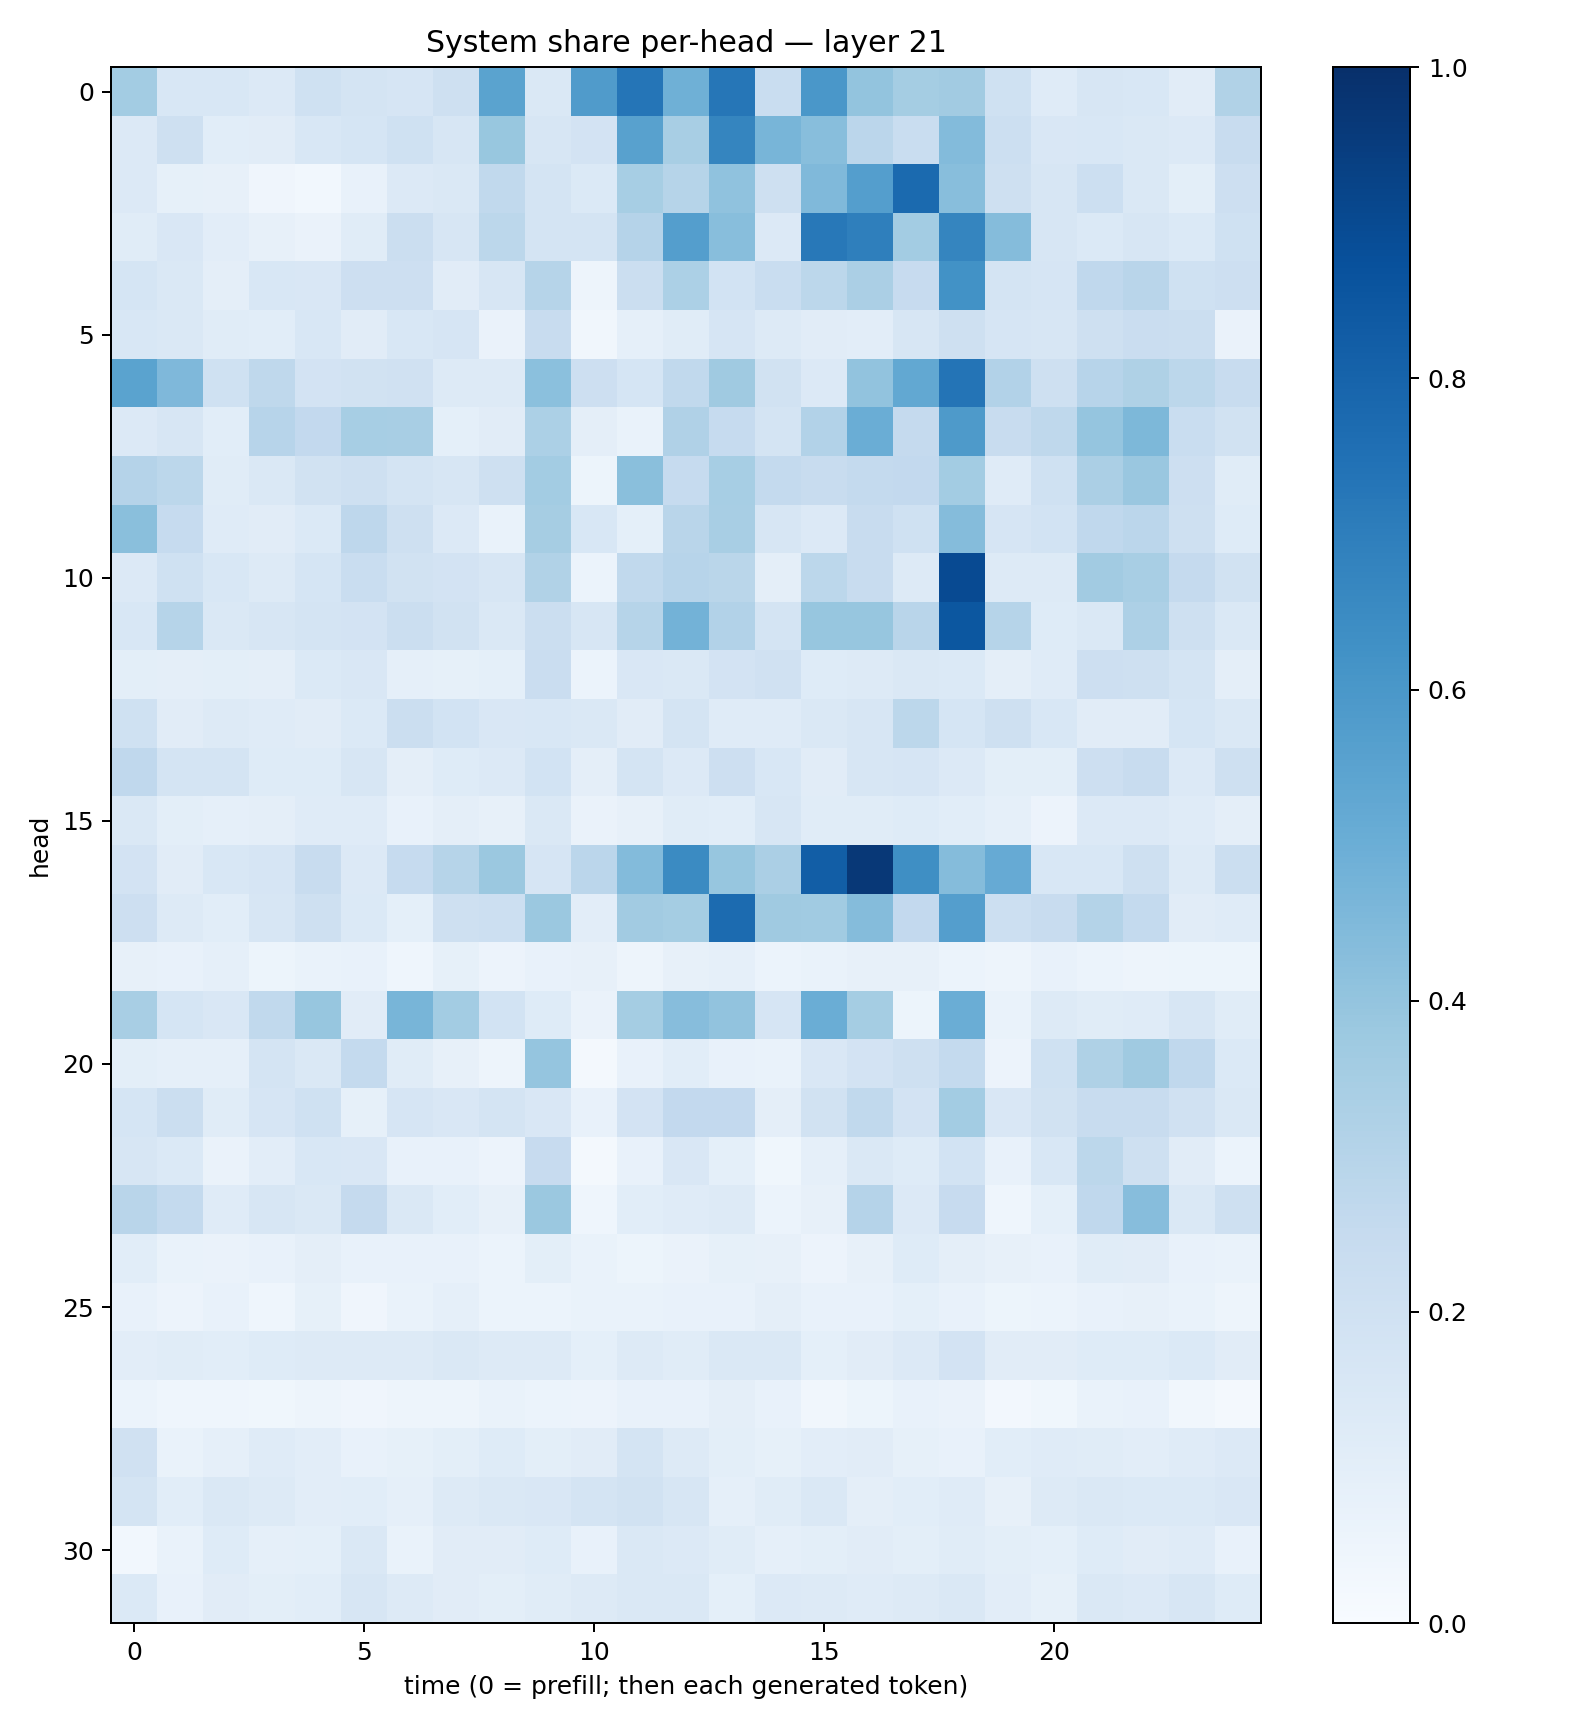

The file beside this chart, header and first rows:
0.3581501, 0.15602845, 0.15432298, 0.13562864, 0.2029546, 0.17204714, 0.16763113, 0.21038732, 0.54973906, 0.14749214, 0.5792511, 0.73220176, 0.4884235, 0.7300457, 0.23111002, 0.5991142, 0.4021599, 0.35284618, 0.36056566, 0.20088452, 0.11890825, 0.16032736, 0.15412636, 0.110856205
0.1355, 0.2072, 0.1083, 0.111, 0.1545, 0.1681, 0.1995, 0.1607, 0.387, 0.1622, 0.1836, 0.5554, 0.3422, 0.6687, 0.4669, 0.4271, 0.2818, 0.231, 0.4396, 0.2186, 0.15, 0.1559, 0.1468, 0.1334
0.1336, 0.08469, 0.08058, 0.04216, 0.02776, 0.07082, 0.1335, 0.1424, 0.2634, 0.173, 0.1373, 0.3442, 0.3001, 0.4078, 0.2092, 0.4487, 0.5679, 0.7741, 0.4284, 0.2043, 0.1622, 0.215, 0.1469, 0.1014
0.1141, 0.1489, 0.1018, 0.07934, 0.06566, 0.1159, 0.2208, 0.1597, 0.2812, 0.1724, 0.1752, 0.3033, 0.5697, 0.4291, 0.1361, 0.7224, 0.6923, 0.3591, 0.6696, 0.4342, 0.1582, 0.1388, 0.1576, 0.1402
0.1702, 0.1422, 0.09741, 0.153, 0.1505, 0.2145, 0.2113, 0.1103, 0.164, 0.299, 0.04876, 0.2247, 0.3303, 0.1843, 0.2333, 0.28, 0.3327, 0.2437, 0.6229, 0.1729, 0.167, 0.2676, 0.2896, 0.1994
0.1546, 0.1447, 0.1133, 0.1094, 0.1533, 0.1131, 0.1548, 0.1668, 0.06288, 0.2421, 0.03175, 0.08691, 0.1153, 0.1653, 0.1274, 0.1111, 0.1022, 0.1586, 0.2039, 0.166, 0.1588, 0.2055, 0.2295, 0.2225
0.55, 0.4517, 0.2031, 0.272, 0.183, 0.1907, 0.1977, 0.1299, 0.1257, 0.4212, 0.212, 0.1704, 0.2624, 0.3706, 0.1886, 0.1337, 0.4033, 0.5248, 0.7366, 0.3102, 0.2081, 0.2938, 0.3212, 0.2781
0.1338, 0.1628, 0.1075, 0.2967, 0.2612, 0.3475, 0.3429, 0.09361, 0.1126, 0.3291, 0.09425, 0.06673, 0.3194, 0.2477, 0.1723, 0.3102, 0.5021, 0.2507, 0.589, 0.2348, 0.2726, 0.3967, 0.456, 0.2329
0.3038, 0.2778, 0.1153, 0.1434, 0.1903, 0.2104, 0.1771, 0.158, 0.2047, 0.3568, 0.05255, 0.4233, 0.2496, 0.3458, 0.2566, 0.2351, 0.2559, 0.2586, 0.3575, 0.1175, 0.2028, 0.3329, 0.3856, 0.212
0.4223, 0.2467, 0.1205, 0.1104, 0.1401, 0.2756, 0.2102, 0.1355, 0.0681, 0.3485, 0.1544, 0.09281, 0.2898, 0.3411, 0.1563, 0.1361, 0.2383, 0.1993, 0.4354, 0.1666, 0.1849, 0.267, 0.2829, 0.2071
0.133, 0.2016, 0.1556, 0.1321, 0.1698, 0.2332, 0.1942, 0.1817, 0.1617, 0.3155, 0.05882, 0.2627, 0.2967, 0.2853, 0.09681, 0.2806, 0.2366, 0.1256, 0.8974, 0.1328, 0.1304, 0.3619, 0.3426, 0.2513
0.154, 0.2974, 0.1468, 0.1569, 0.1761, 0.1815, 0.2264, 0.1885, 0.1472, 0.2225, 0.1601, 0.2979, 0.478, 0.3103, 0.1756, 0.3939, 0.3914, 0.2917, 0.8511, 0.3, 0.1215, 0.1434, 0.325, 0.2105
0.09959, 0.0963, 0.09999, 0.09549, 0.1368, 0.1498, 0.08631, 0.08423, 0.09371, 0.2269, 0.06101, 0.1505, 0.1479, 0.1821, 0.1964, 0.1221, 0.1305, 0.1424, 0.1394, 0.09533, 0.1175, 0.2143, 0.2051, 0.1773
0.2014, 0.1113, 0.1315, 0.1195, 0.1121, 0.1403, 0.2195, 0.1862, 0.1491, 0.1533, 0.1448, 0.112, 0.1735, 0.1199, 0.118, 0.1481, 0.1619, 0.2794, 0.1703, 0.2035, 0.1557, 0.1132, 0.1129, 0.1702
0.2688, 0.1747, 0.176, 0.1227, 0.1245, 0.1592, 0.0946, 0.1241, 0.1334, 0.1865, 0.09728, 0.1796, 0.134, 0.212, 0.1547, 0.1129, 0.1624, 0.1674, 0.1333, 0.09897, 0.1001, 0.2123, 0.2353, 0.1337
0.1412, 0.1006, 0.08969, 0.09393, 0.1196, 0.1184, 0.07668, 0.09396, 0.08004, 0.1421, 0.0664, 0.08012, 0.1159, 0.1057, 0.1568, 0.1138, 0.1162, 0.1219, 0.1066, 0.08744, 0.05675, 0.1329, 0.1362, 0.118
0.1805, 0.1098, 0.1539, 0.167, 0.2405, 0.133, 0.2484, 0.3007, 0.3811, 0.1664, 0.2837, 0.4384, 0.6487, 0.3919, 0.3326, 0.8214, 0.9658, 0.6357, 0.4346, 0.5128, 0.1552, 0.1556, 0.2108, 0.1311
0.2148, 0.125, 0.1088, 0.1569, 0.2095, 0.1371, 0.09183, 0.2069, 0.218, 0.3824, 0.1018, 0.3624, 0.3524, 0.7715, 0.3695, 0.3662, 0.4365, 0.2579, 0.5665, 0.2181, 0.2372, 0.3065, 0.2545, 0.1115
0.0808, 0.07492, 0.08671, 0.05353, 0.07024, 0.07119, 0.04545, 0.08591, 0.05486, 0.07588, 0.07905, 0.04982, 0.07855, 0.0866, 0.06184, 0.06961, 0.0785, 0.07914, 0.06236, 0.04827, 0.07472, 0.06056, 0.04901, 0.05114
0.34, 0.1692, 0.1495, 0.2651, 0.392, 0.1102, 0.4656, 0.3584, 0.1852, 0.1214, 0.0634, 0.3535, 0.4303, 0.4058, 0.1648, 0.5031, 0.3527, 0.05165, 0.5038, 0.06808, 0.1324, 0.1148, 0.1178, 0.1587
0.09799, 0.08627, 0.08854, 0.1737, 0.1433, 0.2572, 0.1168, 0.08021, 0.0504, 0.3982, 0.01743, 0.07677, 0.1061, 0.07201, 0.06755, 0.152, 0.1801, 0.2059, 0.2555, 0.05495, 0.2018, 0.3241, 0.3706, 0.2674
0.168, 0.2222, 0.1144, 0.1656, 0.2021, 0.08497, 0.1647, 0.149, 0.1728, 0.1496, 0.07602, 0.1797, 0.2604, 0.2598, 0.09748, 0.1894, 0.2637, 0.1798, 0.3566, 0.1507, 0.1901, 0.2398, 0.2381, 0.198
0.1591, 0.1372, 0.06301, 0.104, 0.1533, 0.1509, 0.07491, 0.07231, 0.05616, 0.2423, 0.01778, 0.07551, 0.1503, 0.08998, 0.03848, 0.08703, 0.1407, 0.1215, 0.1853, 0.07371, 0.1559, 0.2805, 0.2071, 0.1128
0.2917, 0.2576, 0.1191, 0.1594, 0.1433, 0.251, 0.1437, 0.107, 0.07971, 0.3794, 0.04592, 0.109, 0.1172, 0.1299, 0.06097, 0.08093, 0.3021, 0.1366, 0.2449, 0.04678, 0.09323, 0.2664, 0.4321, 0.1431
0.1065, 0.06869, 0.06583, 0.07545, 0.09452, 0.0712, 0.07773, 0.07707, 0.05908, 0.1013, 0.06789, 0.05119, 0.06479, 0.08337, 0.08132, 0.05734, 0.08014, 0.1216, 0.096, 0.07936, 0.0728, 0.1165, 0.1123, 0.07274
0.07149, 0.05758, 0.07422, 0.04653, 0.08555, 0.04012, 0.06898, 0.08957, 0.06066, 0.06067, 0.0694, 0.06942, 0.07768, 0.07176, 0.09741, 0.07059, 0.07692, 0.0914, 0.07477, 0.05277, 0.05989, 0.07127, 0.08177, 0.06654
0.1018, 0.1163, 0.1074, 0.1218, 0.1255, 0.1315, 0.128, 0.1482, 0.13, 0.1261, 0.09034, 0.1299, 0.1162, 0.1465, 0.1457, 0.09324, 0.1125, 0.1365, 0.1833, 0.1101, 0.1106, 0.1246, 0.1214, 0.1393
0.06249, 0.04386, 0.04661, 0.03846, 0.04807, 0.03951, 0.04789, 0.04719, 0.0665, 0.05984, 0.05647, 0.07062, 0.07125, 0.09425, 0.07401, 0.03436, 0.05411, 0.07423, 0.06392, 0.02521, 0.03848, 0.06662, 0.0744, 0.03423
0.1968, 0.06649, 0.08829, 0.1187, 0.1017, 0.07698, 0.08447, 0.1005, 0.1242, 0.09879, 0.1124, 0.1757, 0.128, 0.09988, 0.08469, 0.1022, 0.1102, 0.08224, 0.07044, 0.1092, 0.1185, 0.1139, 0.1019, 0.1175
0.1784, 0.1076, 0.1455, 0.1327, 0.103, 0.109, 0.08878, 0.1297, 0.1429, 0.1502, 0.1734, 0.194, 0.1631, 0.08973, 0.1164, 0.1434, 0.0944, 0.1074, 0.1208, 0.08044, 0.1327, 0.1479, 0.137, 0.1369
0.03063, 0.06893, 0.1213, 0.08917, 0.09297, 0.1414, 0.06894, 0.1104, 0.1113, 0.1221, 0.07424, 0.1422, 0.1355, 0.1158, 0.08917, 0.1001, 0.1116, 0.09778, 0.1138, 0.09951, 0.09072, 0.1223, 0.1124, 0.1187
0.1402, 0.07127, 0.1098, 0.09848, 0.1093, 0.1634, 0.1298, 0.1108, 0.1009, 0.1146, 0.1254, 0.1428, 0.1454, 0.09221, 0.1342, 0.1301, 0.1193, 0.126, 0.1422, 0.1045, 0.08302, 0.1418, 0.1348, 0.1597
